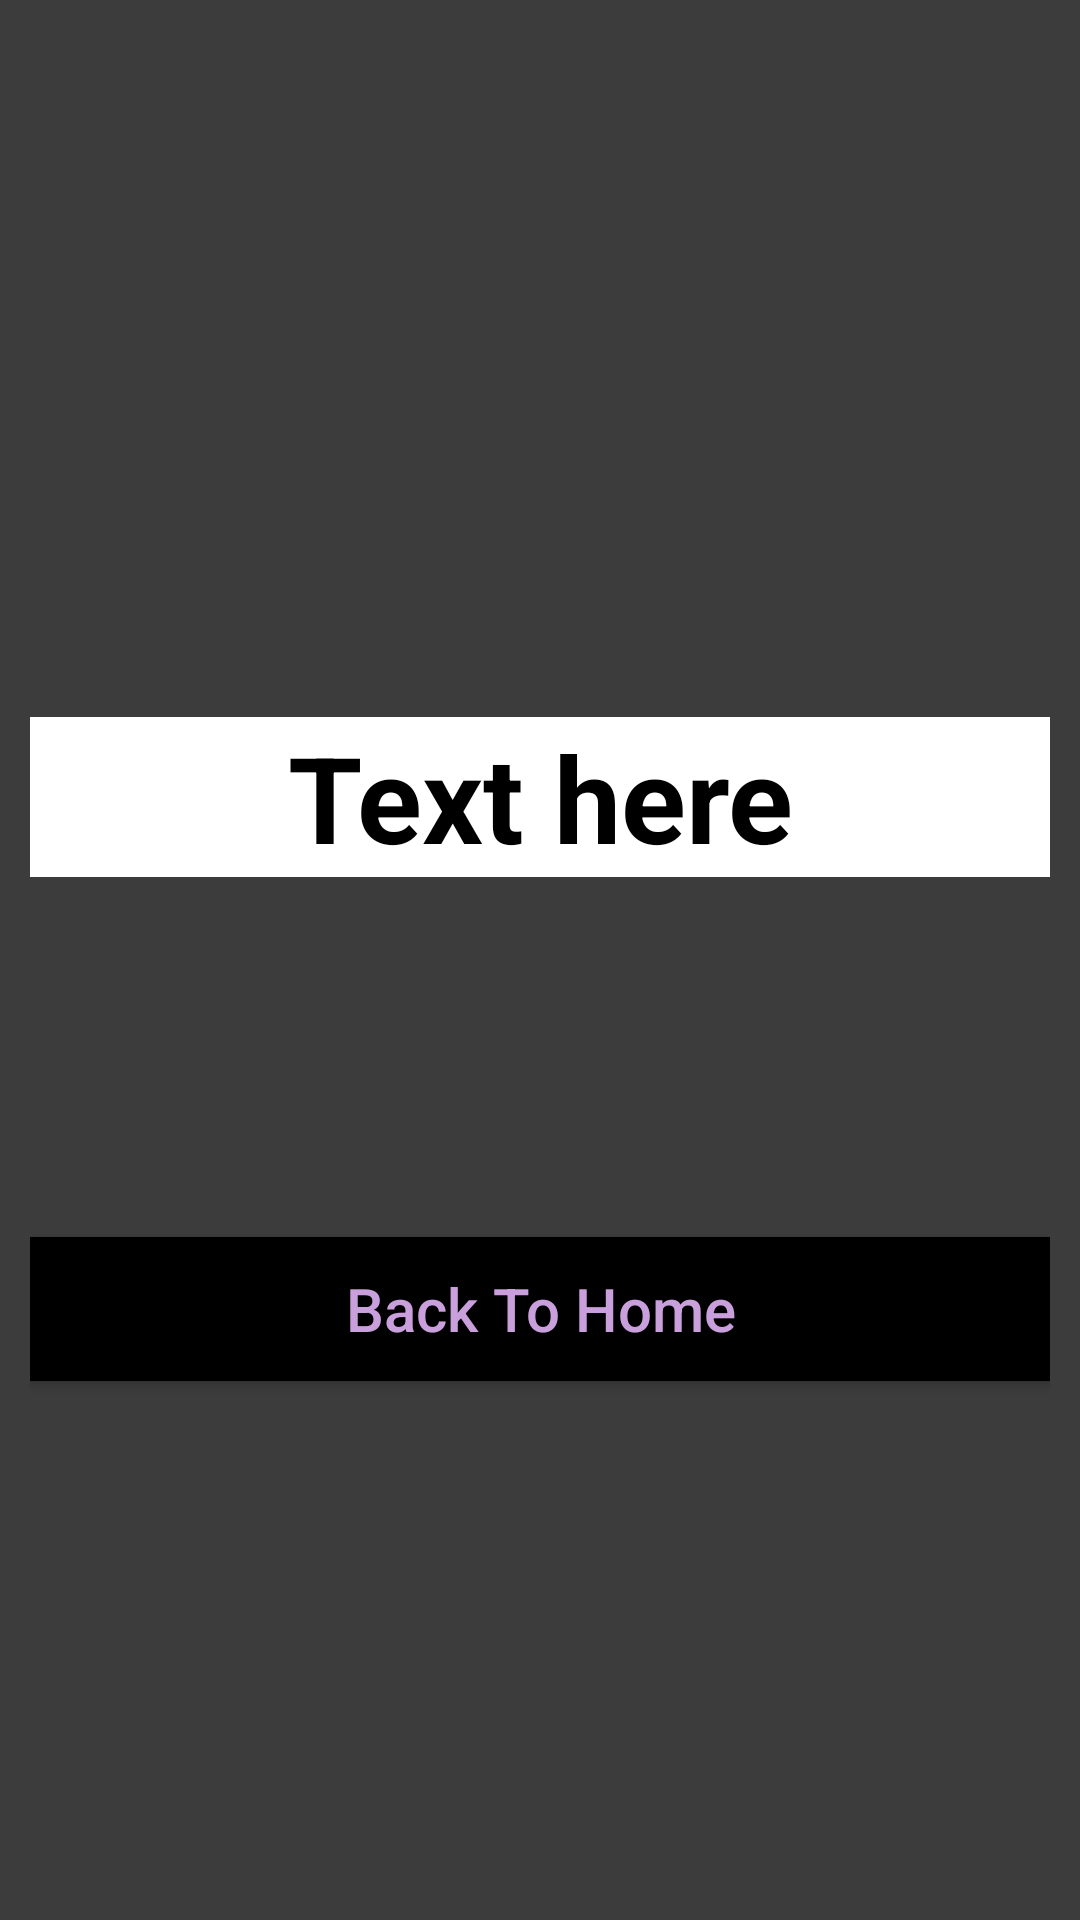

The Android layout XML behind this screen, and the referenced resources:
<!-- AndroidManifest.xml: application theme Theme.NCS -->
<!-- res/layout/activity_third.xml -->
<?xml version="1.0" encoding="utf-8"?>
<androidx.constraintlayout.widget.ConstraintLayout xmlns:android="http://schemas.android.com/apk/res/android"
    xmlns:app="http://schemas.android.com/apk/res-auto"
    xmlns:tools="http://schemas.android.com/tools"
    android:layout_width="match_parent"
    android:background="#3C3C3C"
    android:padding="10dp"
    android:layout_height="match_parent"
    tools:context=".ThirdActivity">


    <TextView
        android:id="@+id/textView2"
        android:layout_width="match_parent"
        android:layout_height="wrap_content"
        android:layout_marginTop="229dp"
        android:text="Text here"
        android:background="@color/white"
        android:textColor="@color/black"
        android:textStyle="bold"
        android:textAlignment="center"
        android:textSize="40sp"
        app:layout_constraintEnd_toEndOf="parent"
        app:layout_constraintStart_toStartOf="parent"
        app:layout_constraintTop_toTopOf="parent" />

    <Button
        android:id="@+id/homeButton"
        android:layout_width="match_parent"
        android:layout_height="wrap_content"
        android:layout_marginTop="120dp"
        android:background="@drawable/button_background"
        android:text="Back To Home"
        android:textAllCaps="false"
        android:textColor="#c9a0dc"
        android:textSize="20sp"
        app:layout_constraintEnd_toEndOf="parent"
        app:layout_constraintHorizontal_bias="0.476"
        app:layout_constraintStart_toStartOf="parent"
        app:layout_constraintTop_toBottomOf="@+id/textView2" />

</androidx.constraintlayout.widget.ConstraintLayout>
<!-- resources referenced by this layout -->
<resources>
  <color name="black">#FF000000</color>
  <color name="white">#FFFFFFFF</color>
  <!-- drawable button_background (drawable) -->
  <selector xmlns:android="http://schemas.android.com/apk/res/android">
      <item android:state_enabled="false"
          android:drawable="@color/button_disabled" />
      <item android:state_enabled="true"
          android:drawable="@color/button_enabled" />
      <item android:state_checked="true"
          android:drawable="@color/button_clicked"/>
  </selector>
  <style name="Theme.NCS" parent="Theme.MaterialComponents.DayNight.DarkActionBar">
          
          <item name="colorPrimary">#000000</item>
          <item name="colorPrimaryVariant">@color/purple_700</item>
          <item name="colorOnPrimary">@color/white</item>
          
          <item name="colorSecondary">#c9a0dc</item>
          <item name="colorSecondaryVariant">@color/teal_700</item>
          <item name="colorOnSecondary">@color/black</item>
          
          <item name="android:statusBarColor">#36323E</item>
          
      </style>
  <color name="button_disabled">#888888</color>
  <color name="button_enabled">#000000</color>
  <color name="button_clicked">#616161</color>
  <color name="purple_700">#FF3700B3</color>
  <color name="teal_700">#FF018786</color>
</resources>
